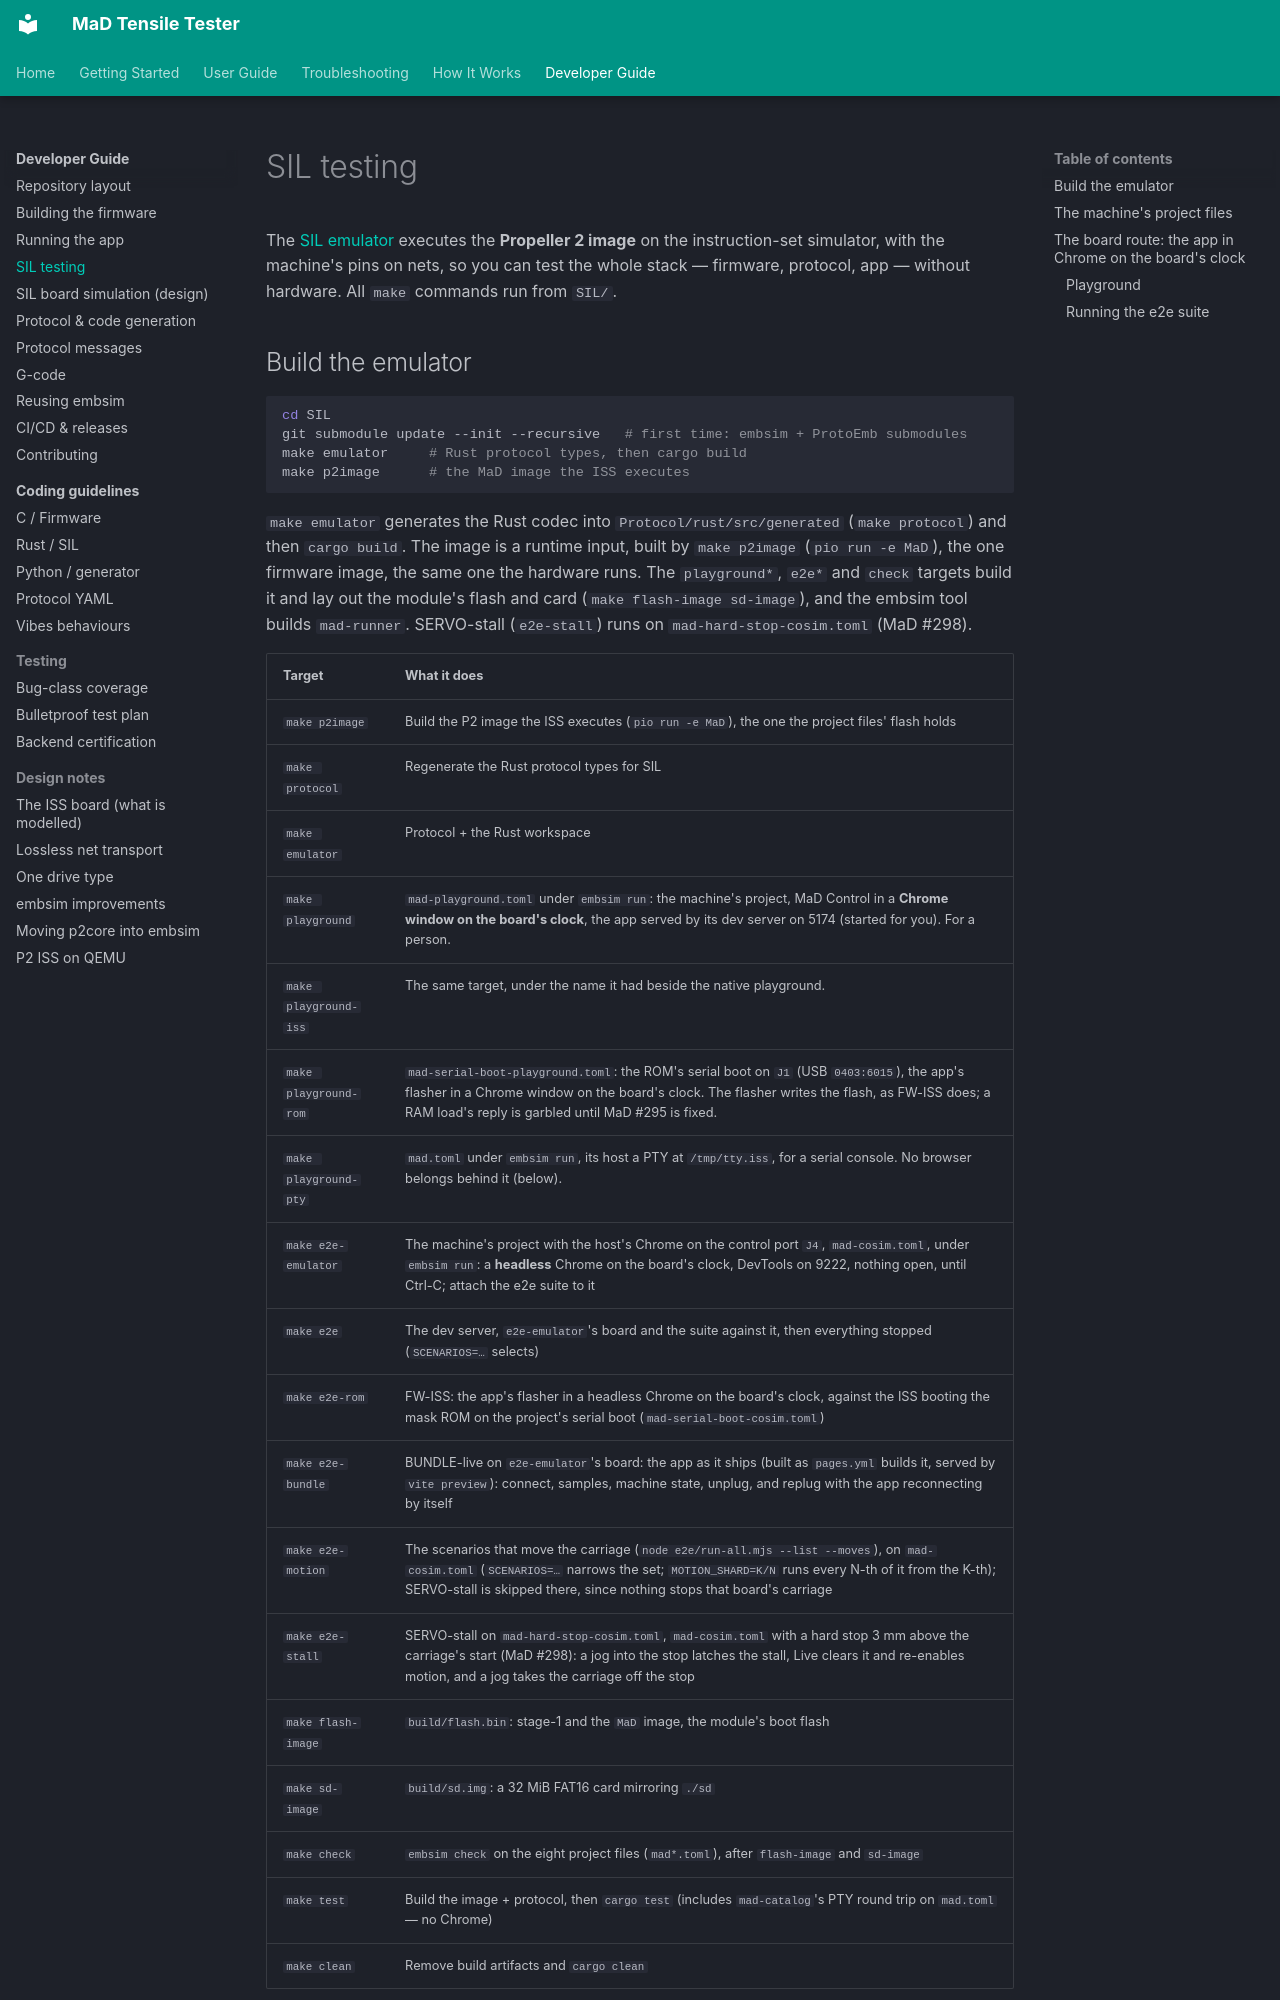

repository: RileyMcCarthy/MaD · page: dev/sil-testing/index.html · generator: mkdocs

# SIL testing

The [SIL emulator](../how-it-works/sil-emulator.md) executes the **Propeller 2
image** on the instruction-set simulator, with the machine's pins on nets, so
you can test the whole stack — firmware, protocol, app — without hardware. All
`make` commands run from `SIL/`.

## Build the emulator

```bash
cd SIL
git submodule update --init --recursive   # first time: embsim + ProtoEmb submodules
make emulator     # Rust protocol types, then cargo build
make p2image      # the MaD image the ISS executes
```

`make emulator` generates the Rust codec into `Protocol/rust/src/generated`
(`make protocol`) and then `cargo build`. The image is a runtime input, built
by `make p2image` (`pio run -e MaD`), the one firmware image, the same one
the hardware runs. The `playground*`, `e2e*` and `check` targets build it and
lay out the module's
flash and card (`make flash-image sd-image`), and the embsim tool builds
`mad-runner`. SERVO-stall (`e2e-stall`) runs on `mad-hard-stop-cosim.toml`
(MaD #298).

| Target | What it does |
|---|---|
| `make p2image` | Build the P2 image the ISS executes (`pio run -e MaD`), the one the project files' flash holds |
| `make protocol` | Regenerate the Rust protocol types for SIL |
| `make emulator` | Protocol + the Rust workspace |
| `make playground` | `mad-playground.toml` under `embsim run`: the machine's project, MaD Control in a **Chrome window on the board's clock**, the app served by its dev server on 5174 (started for you). For a person. |
| `make playground-iss` | The same target, under the name it had beside the native playground. |
| `make playground-rom` | `mad-serial-boot-playground.toml`: the ROM's serial boot on `J1` (USB `0403:6015`), the app's flasher in a Chrome window on the board's clock. The flasher writes the flash, as FW-ISS does; a RAM load's reply is garbled until MaD #295 is fixed. |
| `make playground-pty` | `mad.toml` under `embsim run`, its host a PTY at `/tmp/tty.iss`, for a serial console. No browser belongs behind it (below). |
| `make e2e-emulator` | The machine's project with the host's Chrome on the control port `J4`, `mad-cosim.toml`, under `embsim run`: a **headless** Chrome on the board's clock, DevTools on 9222, nothing open, until Ctrl-C; attach the e2e suite to it |
| `make e2e` | The dev server, `e2e-emulator`'s board and the suite against it, then everything stopped (`SCENARIOS=…` selects) |
| `make e2e-rom` | FW-ISS: the app's flasher in a headless Chrome on the board's clock, against the ISS booting the mask ROM on the project's serial boot (`mad-serial-boot-cosim.toml`) |
| `make e2e-bundle` | BUNDLE-live on `e2e-emulator`'s board: the app as it ships (built as `pages.yml` builds it, served by `vite preview`): connect, samples, machine state, unplug, and replug with the app reconnecting by itself |
| `make e2e-motion` | The scenarios that move the carriage (`node e2e/run-all.mjs --list --moves`), on `mad-cosim.toml` (`SCENARIOS=…` narrows the set; `MOTION_SHARD=K/N` runs every N-th of it from the K-th); SERVO-stall is skipped there, since nothing stops that board's carriage |
| `make e2e-stall` | SERVO-stall on `mad-hard-stop-cosim.toml`, `mad-cosim.toml` with a hard stop 3 mm above the carriage's start (MaD #298): a jog into the stop latches the stall, Live clears it and re-enables motion, and a jog takes the carriage off the stop |
| `make flash-image` | `build/flash.bin`: stage-1 and the `MaD` image, the module's boot flash |
| `make sd-image` | `build/sd.img`: a 32 MiB FAT16 card mirroring `./sd` |
| `make check` | `embsim check` on the eight project files (`mad*.toml`), after `flash-image` and `sd-image` |
| `make test` | Build the image + protocol, then `cargo test` (includes `mad-catalog`'s PTY round trip on `mad.toml` — no Chrome) |
| `make clean` | Remove build artifacts and `cargo clean` |
